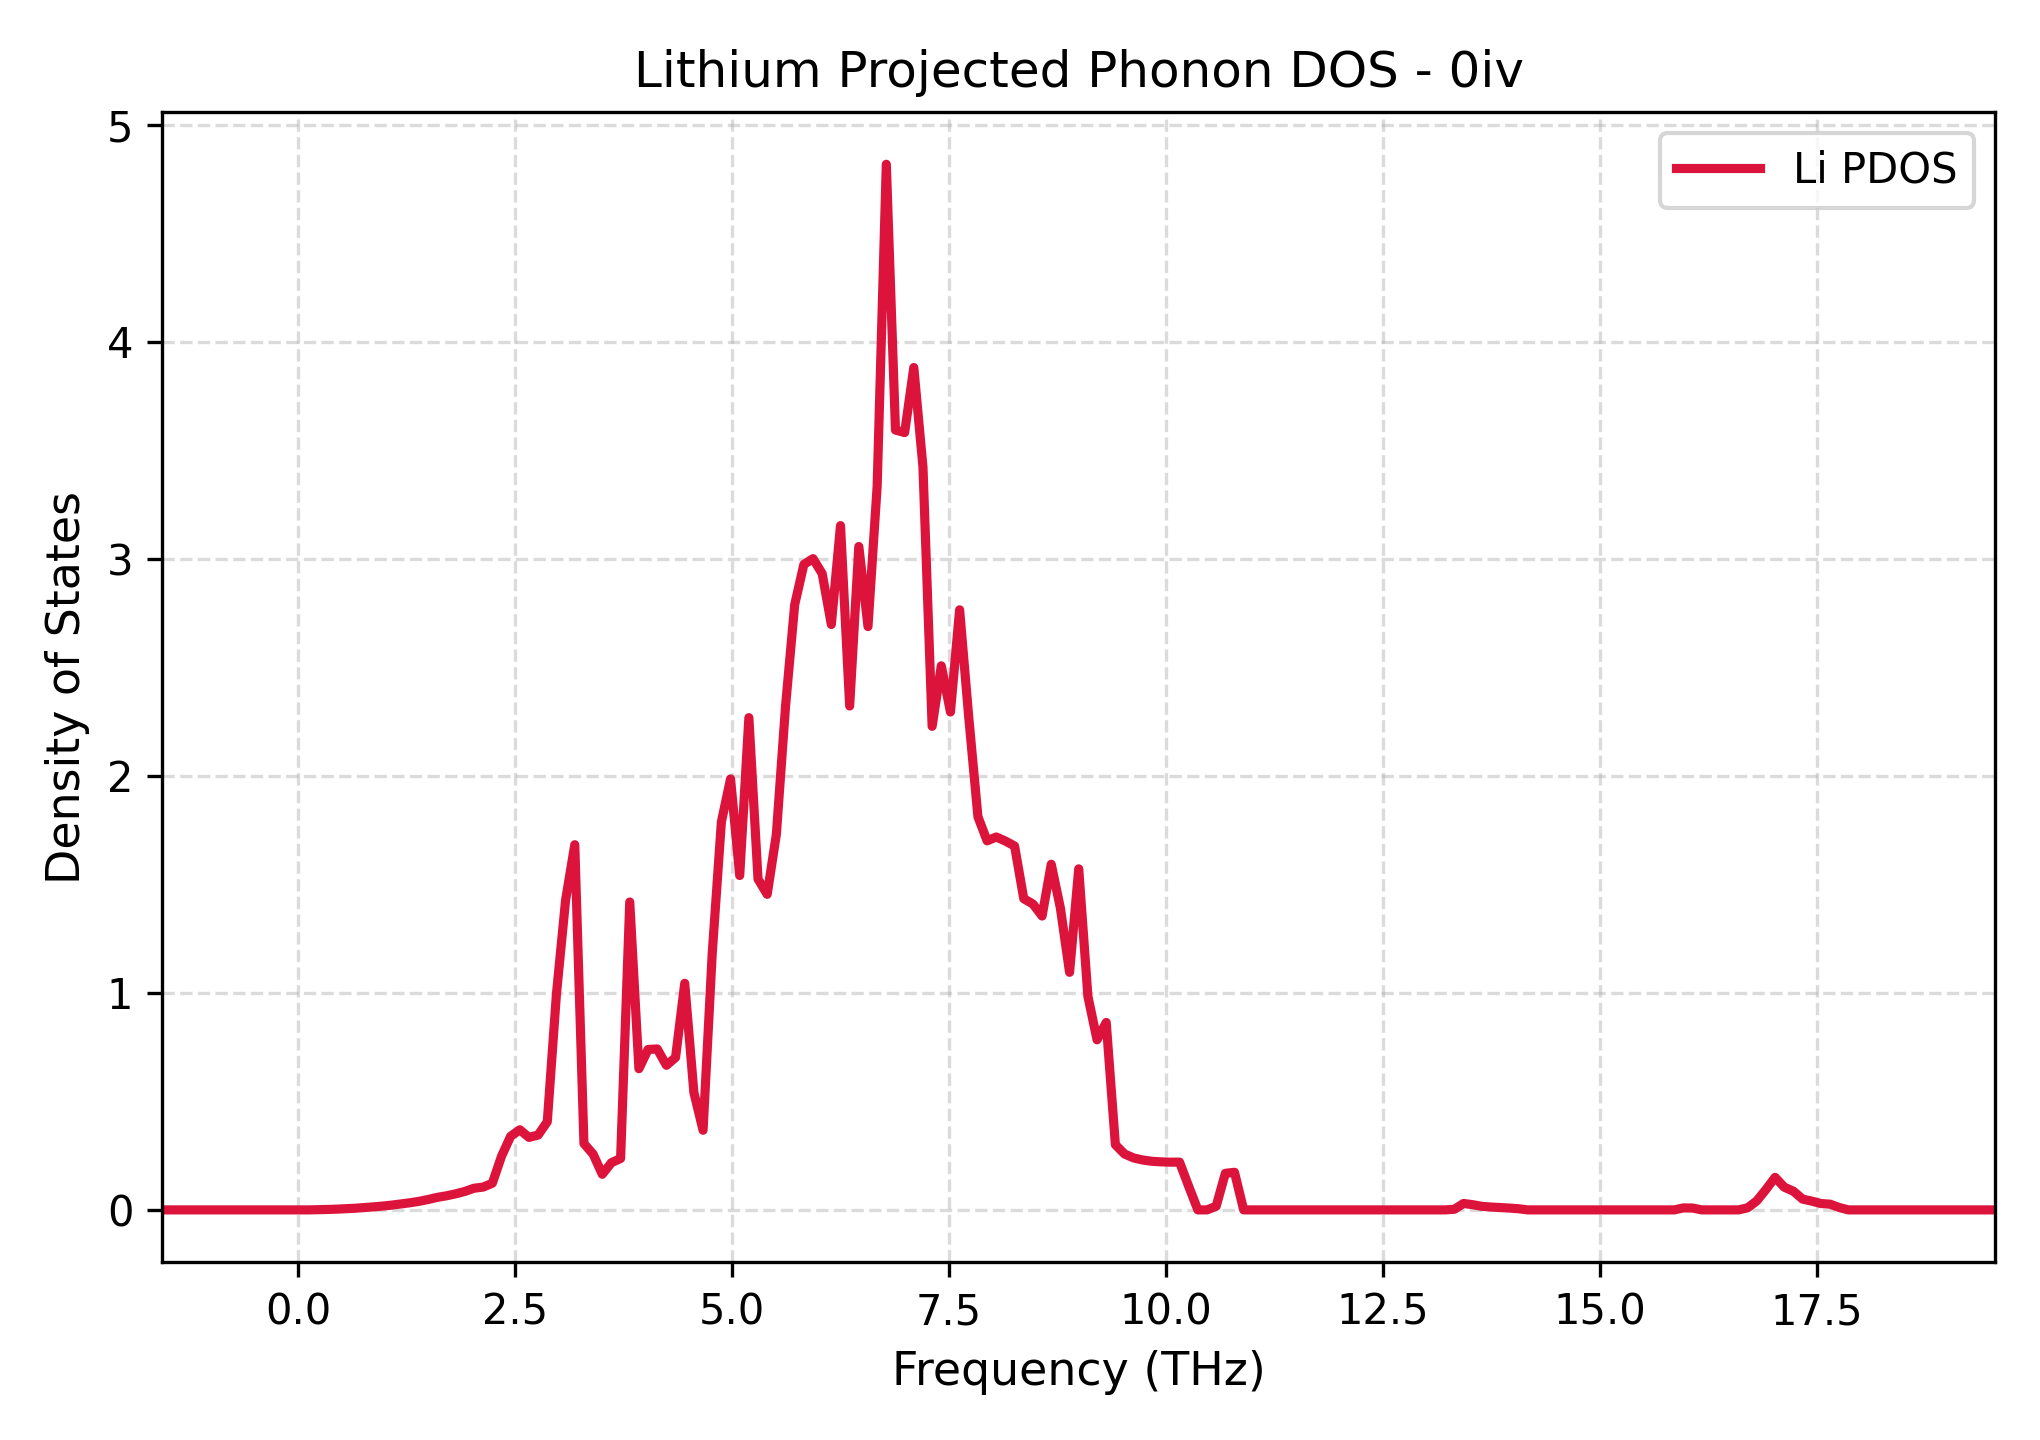

The data file committed next to this chart (first rows):
Frequency_THz, Lithium_PDOS
-1.561, 0.0
-1.455, 0.0
-1.35, 0.0
-1.244, 0.0
-1.138, 0.0
-1.033, 0.0
-0.9273, 0.0
-0.8218, 0.0
-0.7162, 0.0
-0.6106, 0.0
-0.505, 0.0
-0.3994, 0.0
-0.2939, 0.0
-0.1883, 0.0
-0.08272, 0.0
0.02286, 0.0
0.1284, 0.0
0.234, 0.0007563
0.3396, 0.001921
0.4452, 0.003304
0.5507, 0.005221
0.6563, 0.007526
0.7619, 0.01042
0.8675, 0.01378
0.9731, 0.01746
1.079, 0.02184
1.184, 0.02714
1.29, 0.03274
1.395, 0.03935
1.501, 0.04792
1.607, 0.05779
1.712, 0.06495
1.818, 0.07392
1.923, 0.08498
2.029, 0.09977
2.134, 0.1052
2.24, 0.1227
2.346, 0.2468
2.451, 0.3392
2.557, 0.3693
2.662, 0.334
2.768, 0.345
2.873, 0.4064
2.979, 0.9953
3.085, 1.428
3.19, 1.683
3.296, 0.3056
3.401, 0.2571
3.507, 0.164
3.612, 0.2175
3.718, 0.2369
3.824, 1.419
3.929, 0.6506
4.035, 0.7392
4.14, 0.7416
4.246, 0.6662
4.352, 0.7025
4.457, 1.044
4.563, 0.5406
4.668, 0.367
... 141 more rows
